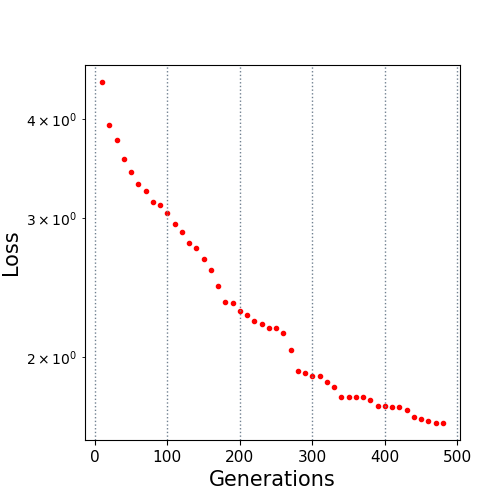

Data behind this chart, as committed beside it:
10.0, 4.456936
20.0, 3.936
30.0, 3.767
40.0, 3.567
50.0, 3.427
60.0, 3.317
70.0, 3.244
80.0, 3.145
90.0, 3.112
100.0, 3.046
110.0, 2.949
120.0, 2.883
130.0, 2.794
140.0, 2.751
150.0, 2.659
160.0, 2.576
170.0, 2.463
180.0, 2.353
190.0, 2.342
200.0, 2.286
210.0, 2.265
220.0, 2.225
230.0, 2.207
240.0, 2.178
250.0, 2.178
260.0, 2.149
270.0, 2.045
280.0, 1.92
290.0, 1.912
300.0, 1.896
310.0, 1.892
320.0, 1.864
330.0, 1.835
340.0, 1.78
350.0, 1.78
360.0, 1.78
370.0, 1.78
380.0, 1.768
390.0, 1.736
400.0, 1.736
410.0, 1.729
420.0, 1.729
430.0, 1.715
440.0, 1.68
450.0, 1.671
460.0, 1.662
470.0, 1.652
480.0, 1.652
